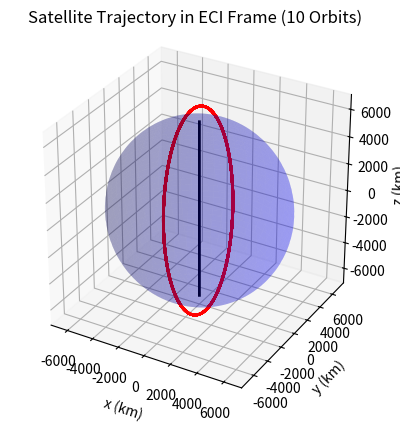

The script that saved this image:

import numpy as np
import matplotlib.pyplot as plt

# init starting constants ----
G = 6.674e-11 # gravitational constant
M = 6.972e23 # Earth mass
R = 6378# Earth radius
mu = 398600.4418
a = 6885 # Semi major axis - km
e = 0.01 # Eccentricity
anomoly = np.deg2rad(40) # true anomoly
n = np.sqrt(mu/a**3) # mean motion in rad/s
i = np.deg2rad(97.4) # Inclination
𝛺 = np.deg2rad(280) # RAAN 
𝜔 = np.deg2rad(40) # Argument of periapsis

# Times --
T = 2 * np.pi / n # orbital period in s
t_final = 10 * T # since we are simulating 10 orbits for b as well
dt = 60 # seconds
time = np.arange(0,t_final,dt)

# Anomalies ---
E0 = 2 * np.arctan(np.sqrt((1-e) / (1+e)) * np.tan(anomoly / 2)) # Eccentric anomaly
M0 = E0 -e * np.sin(E0) # mean anomaly # represents the fraction of an orbital period that has elapsed since pasing the periapsis # (comes from keplers equation) M = E − e sin E

# Functions ---

# solve the keplers equation using newton raphson, returns the eccentric anomaly at mean anomaly input
# converges to the tolerance value for new E using f(E) and f'(E)
def solve_kepler(_meanAnomaly, _eccentricity, tolerance = 1e-10):
    E = _meanAnomaly # inital guess
    while True:
        f = E - _eccentricity * np.sin(E) - _meanAnomaly
        f_prime = 1 - _eccentricity*np.cos(E)
        E_new = E - f / f_prime
        if abs(E_new - E) < tolerance:
            return E_new
        E = E_new

def rotationZ(_angle):
    return np.array([
        [np.cos(_angle), -np.sin(_angle), 0],
        [np.sin(_angle), np.cos(_angle), 0],
        [0, 0, 1],
    ])

def rotationX(_angle):
    return np.array([
        [1, 0, 0],
        [0, np.cos(_angle), -np.sin(_angle)],
        [0, np.sin(_angle), np.cos(_angle)],
    ])

# init list for orbit values
Q = rotationZ(𝛺) @ rotationX(i) @ rotationZ(𝜔)
x_vals = []
y_vals = []
z_vals = []

# itterate over time where t is each min (60 sek)
for t in time:
    M = M0 + n * t # Mean anomaly 
    E = solve_kepler(M,e) # Find local ecentric anomaly
    nu = 2 * np.arctan2(np.sqrt(1+e) * np.sin(E/2), np.sqrt(1-e)*np.cos(E/2)) # use ecentric anomaly to find true anomaly
    r = a * (1 - e*np.cos(E)) # find radius 
    r_pqw = np.array([r*np.cos(nu), r*np.sin(nu), 0])
    r_eci = Q @ r_pqw

    x_vals.append(r_eci[0])
    y_vals.append(r_eci[1])
    z_vals.append(r_eci[2])

# Create spherical angles
theta = np.linspace(0, 2*np.pi, 100)   # longitude
phi = np.linspace(0, np.pi, 100)      # latitude

theta, phi = np.meshgrid(theta, phi)

# Sphere parametric equations
x_earth = R * np.sin(phi) * np.cos(theta)
y_earth = R * np.sin(phi) * np.sin(theta)
z_earth = R * np.cos(phi)

# Plot
fig = plt.figure()
ax = fig.add_subplot(111, projection='3d')
ax.plot(x_vals, y_vals, z_vals, 'r', linewidth=2)
ax.plot_surface(x_earth, y_earth, z_earth, color='b', alpha=0.2)
ax.plot([0, 0], [0, 0], [-R-100, R+100], color='k', linewidth=2)
ax.set_xlabel("x (km)")
ax.set_ylabel("y (km)")
ax.set_zlabel("z (km)")
ax.set_title("Satellite Trajectory in ECI Frame (10 Orbits)")
ax.set_box_aspect([1,1,1])
plt.grid(True)
plt.show()
